Run: headless pygame with SDL's dummy video driver; simulated clock (each Clock.tick advances the game by its frame time, no real sleeping); random seed 0; keys injected as events and as key.get_pressed() state; no mouse input.
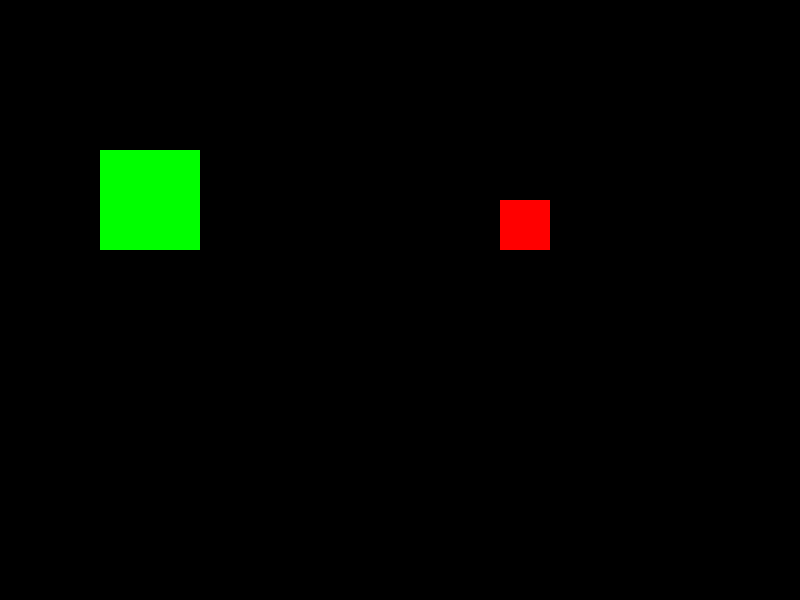
Frame 1 of 4 · flips 1–60 · no input
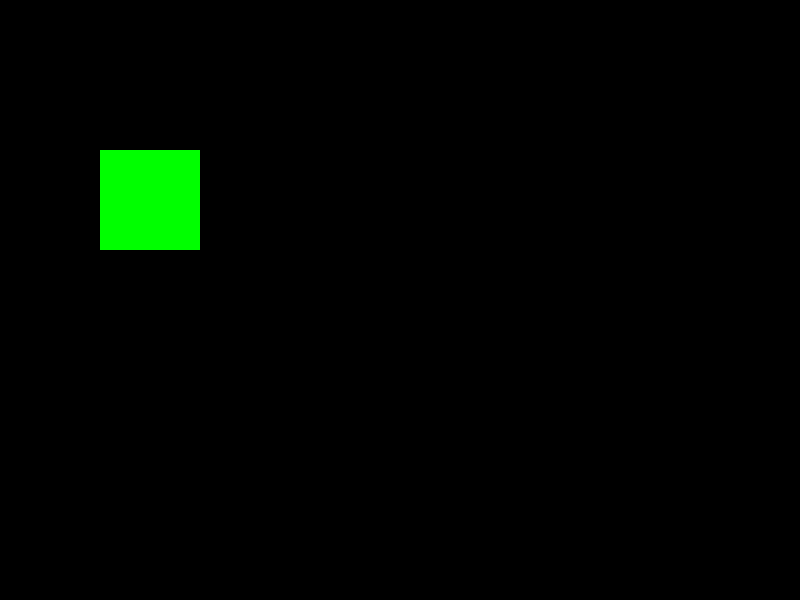
Frame 2 of 4 · flips 61–180 · tapped SPACE, RETURN · held RIGHT (→), D
Frame 3 of 4 · flips 181–300 · held DOWN (↓), S · screen unchanged from frame 2, image omitted
Frame 4 of 4 · flips 301–420 · held LEFT (←), A, UP (↑), W · screen same as frame 1, image omitted

The pygame program that drew these frames:

import sys
import pygame
pygame.init()

SIZE = WIDTH, HEIGHT = 800, 600
screen = pygame.display.set_mode(SIZE)
clock = pygame.time.Clock()

player = pygame.Surface((50, 50))
player.fill((255, 0, 0))
player_rect = player.get_rect()

player_rect.x = 500
player_rect.y = 200

enemy = pygame.Surface((100,100))
enemy.fill((0,255,0))
enemy_rect = enemy.get_rect()

enemy_rect.x = 100
enemy_rect.y = 150

game = True

while game:
    for event in pygame.event.get():
        if event.type == pygame.QUIT:
            game = False

    screen.fill((0, 0, 0))
    screen.blit(player, player_rect)
    screen.blit(enemy, enemy_rect)
    pygame.display.update()
    clock.tick(60)

    keys = pygame.key.get_pressed()
    if keys[pygame.K_LEFT]:
        player_rect.x -= 10
    if keys[pygame.K_RIGHT]:
        player_rect.x += 10
